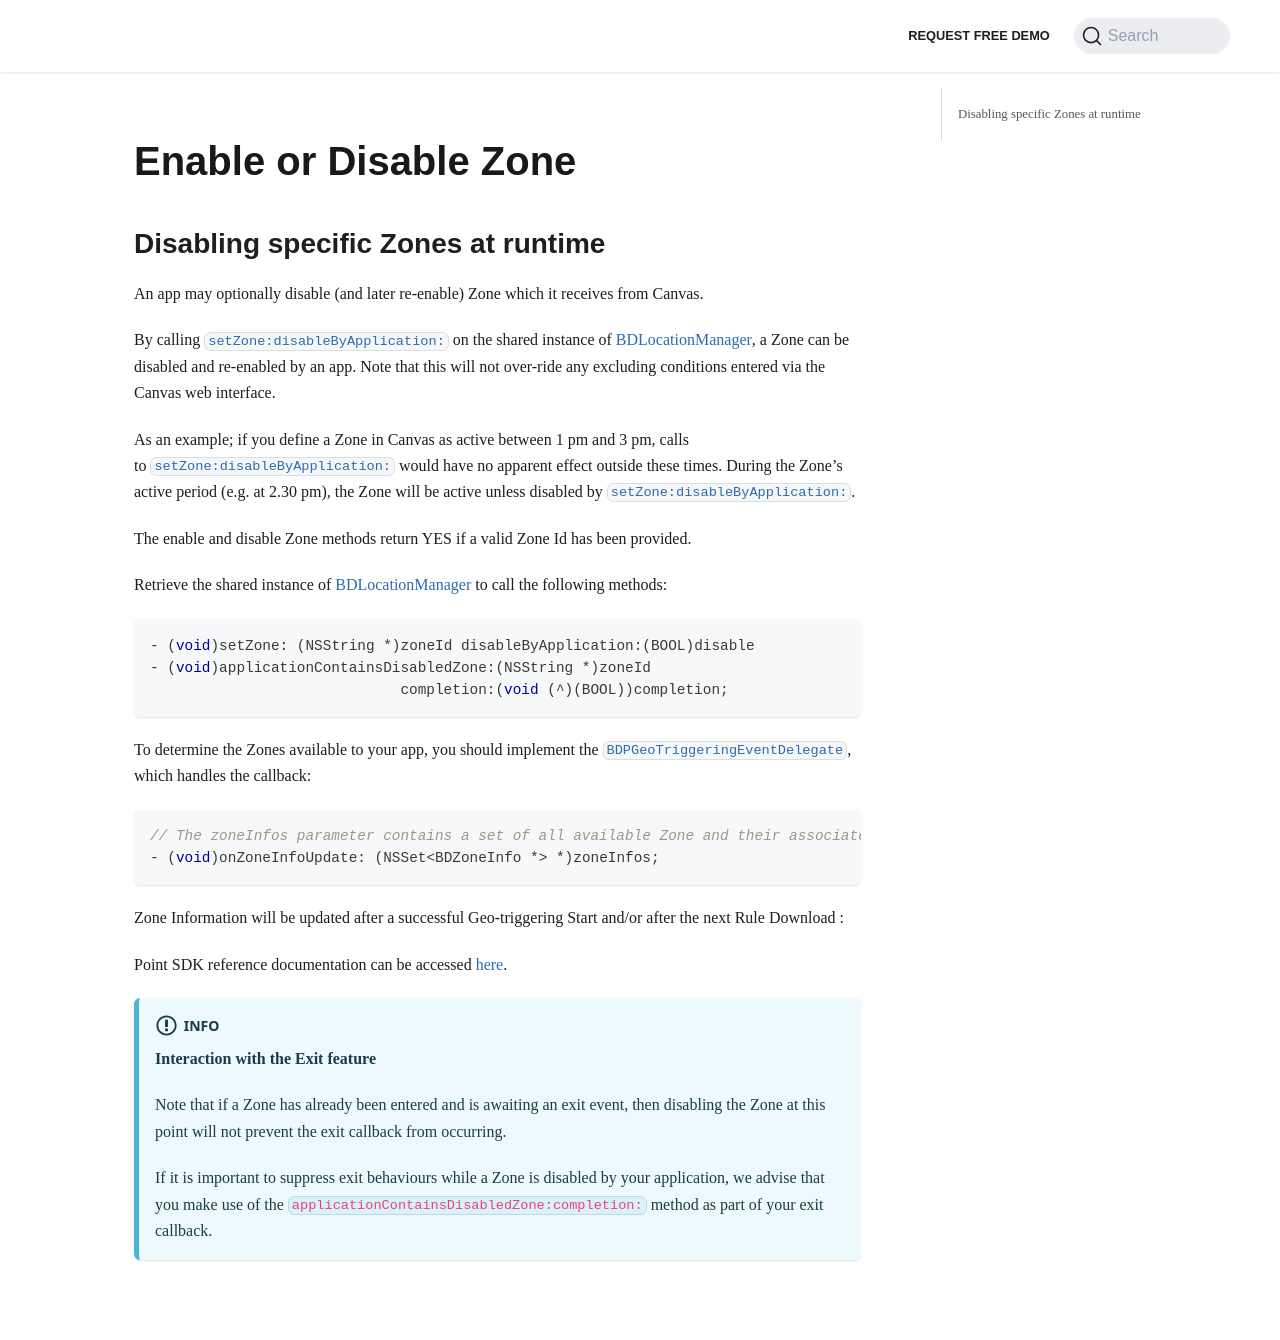

repository: Bluedot-Innovation/documentation · page: versions/Point SDK 15/iOS/Features/Enable or disable zones.html · generator: docusaurus

Enable or Disable Zone
=====================================

Disabling specific Zones at runtime
-----------------------------------

An app may optionally disable (and later re-enable) Zone which it receives from Canvas.

By calling [`setZone:disableByApplication:`](https://ios-docs.bluedot.io/Classes/BDLocationManager.html#/c:objc(cs)BDLocationManager(im)setZone:disableByApplication:) on the shared instance of [BDLocationManager](https://ios-docs.bluedot.io/Classes/BDLocationManager.html), a Zone can be disabled and re-enabled by an app. Note that this will not over-ride any excluding conditions entered via the Canvas web interface.

As an example; if you define a Zone in Canvas as active between 1 pm and 3 pm, calls to [`setZone:disableByApplication:`](https://ios-docs.bluedot.io/Classes/BDLocationManager.html#/c:objc(cs)BDLocationManager(im)setZone:disableByApplication:) would have no apparent effect outside these times. During the Zone’s active period (e.g. at 2.30 pm), the Zone will be active unless disabled by [`setZone:disableByApplication:`](https://ios-docs.bluedot.io/Classes/BDLocationManager.html#/c:objc(cs)BDLocationManager(im)setZone:disableByApplication:).

The enable and disable Zone methods return YES if a valid Zone Id has been provided.

Retrieve the shared instance of [BDLocationManager](https://ios-docs.bluedot.io/Classes/BDLocationManager.html) to call the following methods:

```objectivec
- (void)setZone: (NSString *)zoneId disableByApplication:(BOOL)disable
- (void)applicationContainsDisabledZone:(NSString *)zoneId
                             completion:(void (^)(BOOL))completion;
```                             

To determine the Zones available to your app, you should implement the [`BDPGeoTriggeringEventDelegate`](https://ios-docs.bluedot.io/Protocols/BDPGeoTriggeringEventDelegate.html), which handles the callback:


```objectivec
// The zoneInfos parameter contains a set of all available Zone and their associated Ids, names, descriptions and Geofences.
- (void)onZoneInfoUpdate: (NSSet<BDZoneInfo *> *)zoneInfos;
```

Zone Information will be updated after a successful Geo-triggering Start and/or after the next Rule Download :

Point SDK reference documentation can be accessed [here](https://ios-docs.bluedot.io/index.html).


:::info
**Interaction with the Exit feature**

Note that if a Zone has already been entered and is awaiting an exit event, then disabling the Zone at this point will not prevent the exit callback from occurring.

If it is important to suppress exit behaviours while a Zone is disabled by your application, we advise that you make use of the `applicationContainsDisabledZone:completion:` method as part of your exit callback.
:::
